Photos from the image-classification dataset "dataset" in the GitHub repository James7803/CS-4641-Group-130. Its 4 classes are: glioma, meningioma, no tumor, pituitary tumor.

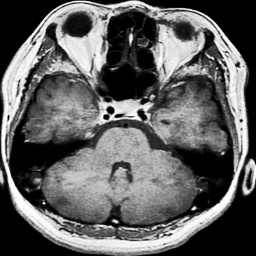
Label: pituitary tumor

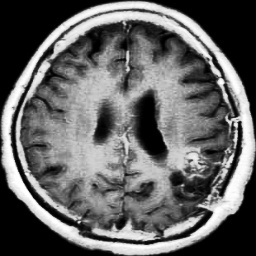
Label: glioma

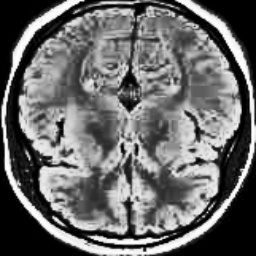
Label: no tumor

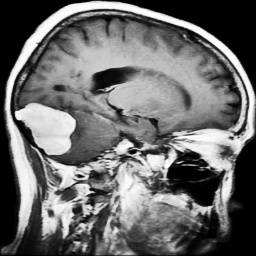
Label: meningioma

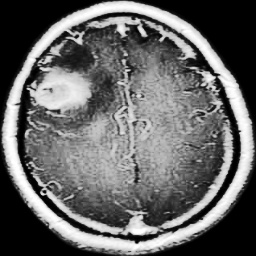
Label: glioma

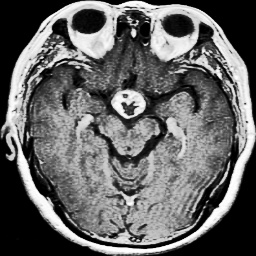
Label: pituitary tumor
